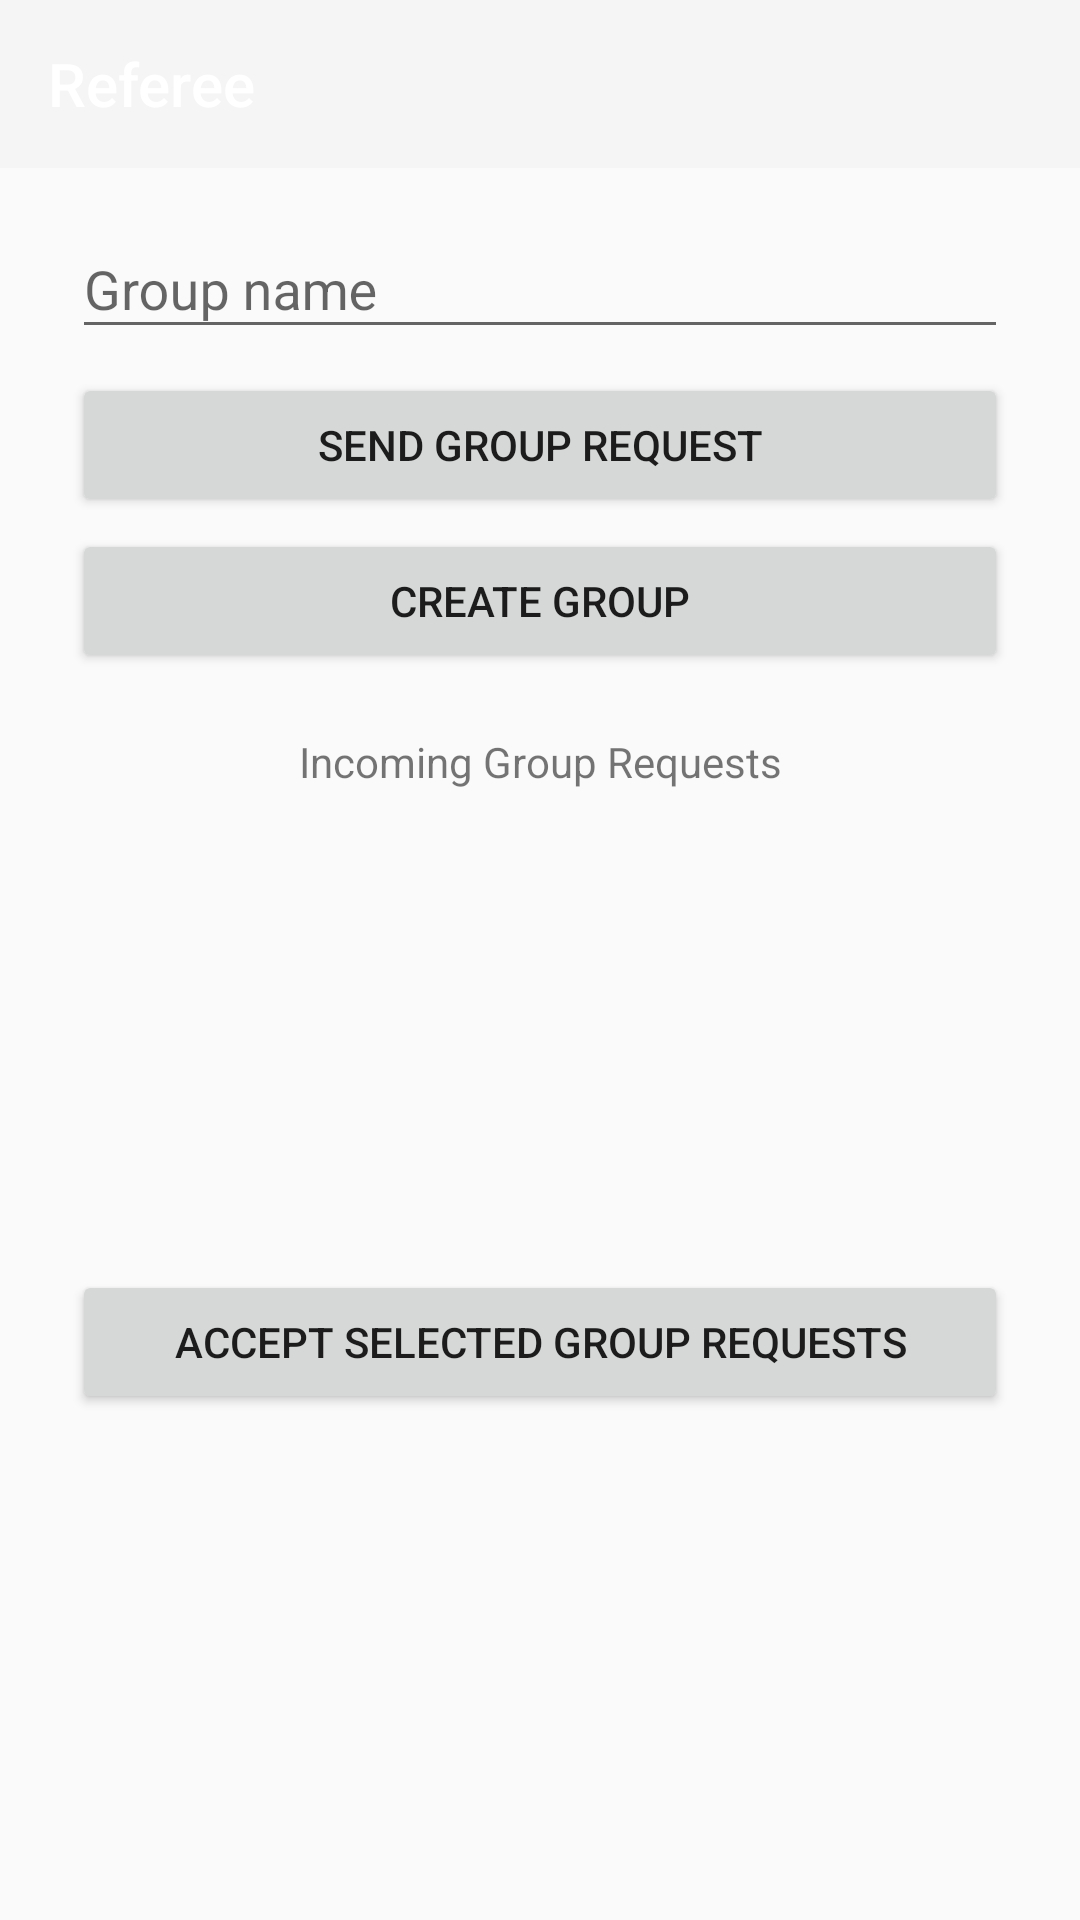

This screen was rendered from an Android layout file. Write that file and the resources it references.
<!-- AndroidManifest.xml: application theme AppTheme -->
<!-- res/layout/activity_group.xml -->
<?xml version="1.0" encoding="utf-8"?>
<FrameLayout xmlns:android="http://schemas.android.com/apk/res/android"
    xmlns:tools="http://schemas.android.com/tools"
    xmlns:app="http://schemas.android.com/apk/res-auto"
    android:layout_width="match_parent"
    android:layout_height="match_parent"
    tools:context="com.example.cheriehuang.referee.MainActivity">

    <LinearLayout
        android:layout_width="match_parent"
        android:layout_height="match_parent"
        android:orientation="vertical"
        android:paddingLeft="24dp"
        android:paddingRight="24dp"
        android:paddingTop="56dp"
        app:layout_behavior="@string/appbar_scrolling_view_behavior">

        
        <android.support.design.widget.TextInputLayout
            android:layout_width="match_parent"
            android:layout_height="wrap_content"
            android:layout_marginBottom="8dp"
            android:layout_marginTop="8dp">

            <EditText
                android:id="@+id/input_friendusername"
                android:layout_width="match_parent"
                android:layout_height="wrap_content"
                android:hint="Group name"
                android:inputType="textVisiblePassword|textNoSuggestions" />
        </android.support.design.widget.TextInputLayout>

        
        <android.support.v7.widget.AppCompatButton
            android:id="@+id/btn_sendrequest"
            android:layout_width="fill_parent"
            android:layout_height="wrap_content"
            android:layout_marginBottom="4dp"
            android:layout_marginTop="0dp"
            android:padding="12dp"
            android:text="Send Group Request" />

        
        <android.support.v7.widget.AppCompatButton
            android:id="@+id/btn_creategroup"
            android:layout_width="fill_parent"
            android:layout_height="wrap_content"
            android:layout_marginBottom="20dp"
            android:layout_marginTop="0dp"
            android:padding="12dp"
            android:text="Create Group" />

        <TextView
            android:layout_width="fill_parent"
            android:layout_height="wrap_content"
            android:text="Incoming Group Requests"
            android:gravity="center"/>



        <ListView
            android:id="@+id/requests_list"
            android:layout_width="match_parent"
            android:layout_height="150dp"


            />

        

        <android.support.v7.widget.AppCompatButton
            android:id="@+id/btn_acceptRequest"
            android:layout_width="fill_parent"
            android:layout_height="wrap_content"
            android:layout_marginBottom="20dp"
            android:layout_marginTop="10dp"
            android:padding="12dp"
            android:text="Accept Selected Group Requests"
            />
    </LinearLayout>



    <include layout="@layout/toolbar" />

</FrameLayout>
<!-- res/layout/toolbar.xml (included above) -->
<?xml version="1.0" encoding="utf-8"?>
<android.support.design.widget.AppBarLayout xmlns:android="http://schemas.android.com/apk/res/android"
    xmlns:app="http://schemas.android.com/apk/res-auto"
    android:id="@+id/appbar"
    android:layout_width="match_parent"
    android:layout_height="wrap_content"
    android:theme="@style/ThemeOverlay.AppCompat.Dark.ActionBar"
    android:fitsSystemWindows="true">

    <android.support.v7.widget.Toolbar
        android:id = "@+id/toolbar"
        android:layout_height="?attr/actionBarSize"
        android:layout_width="match_parent"
        android:minHeight="?attr/actionBarSize"
        android:layout_gravity="center"
        android:title="@string/app_name"
        app:titleTextColor="@android:color/white"
        app:layout_scrollFlags="scroll|enterAlways"
        app:popupTheme="@style/ThemeOverlay.AppCompat.Light"
        />
</android.support.design.widget.AppBarLayout>
<!-- resources referenced by this layout -->
<resources>
  <string name="app_name">Referee</string>
  <style name="AppTheme" parent="Theme.AppCompat.Light.NoActionBar">
          
  
      </style>
</resources>
